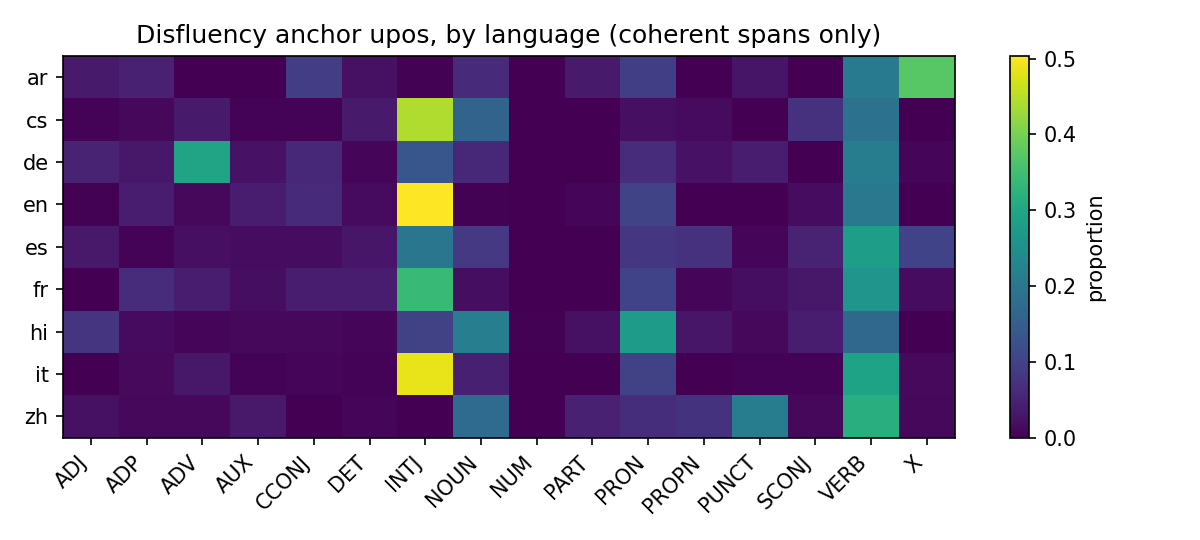

The table this chart was drawn from, first rows:
lang, anchor_upos, count, total, proportion
ar, X, 115, 308, 0.3734
ar, VERB, 64, 308, 0.2078
ar, PRON, 29, 308, 0.09416
ar, CCONJ, 28, 308, 0.09091
ar, NOUN, 19, 308, 0.06169
ar, ADP, 14, 308, 0.04545
ar, ADJ, 11, 308, 0.03571
ar, PART, 11, 308, 0.03571
ar, PUNCT, 9, 308, 0.02922
ar, DET, 7, 308, 0.02273
ar, INTJ, 1, 308, 0.003247
cs, INTJ, 86, 194, 0.4433
cs, VERB, 37, 194, 0.1907
cs, NOUN, 31, 194, 0.1598
cs, SCONJ, 14, 194, 0.07216
cs, ADV, 7, 194, 0.03608
cs, DET, 7, 194, 0.03608
cs, PRON, 4, 194, 0.02062
cs, PROPN, 3, 194, 0.01546
cs, ADP, 2, 194, 0.01031
cs, ADJ, 1, 194, 0.005155
cs, AUX, 1, 194, 0.005155
cs, CCONJ, 1, 194, 0.005155
de, ADV, 37, 126, 0.2937
de, VERB, 27, 126, 0.2143
de, INTJ, 17, 126, 0.1349
de, PRON, 8, 126, 0.06349
de, CCONJ, 7, 126, 0.05556
de, NOUN, 7, 126, 0.05556
de, ADJ, 6, 126, 0.04762
de, PUNCT, 5, 126, 0.03968
de, ADP, 4, 126, 0.03175
de, AUX, 3, 126, 0.02381
de, PROPN, 3, 126, 0.02381
de, DET, 1, 126, 0.007937
de, X, 1, 126, 0.007937
en, INTJ, 145, 288, 0.5035
en, VERB, 58, 288, 0.2014
en, PRON, 30, 288, 0.1042
en, CCONJ, 17, 288, 0.05903
en, ADP, 11, 288, 0.03819
en, AUX, 11, 288, 0.03819
en, SCONJ, 5, 288, 0.01736
en, DET, 4, 288, 0.01389
en, ADV, 3, 288, 0.01042
en, PART, 2, 288, 0.006944
en, ADJ, 1, 288, 0.003472
en, NOUN, 1, 288, 0.003472
es, VERB, 67, 237, 0.2827
es, INTJ, 47, 237, 0.1983
es, X, 24, 237, 0.1013
es, NOUN, 20, 237, 0.08439
es, PRON, 19, 237, 0.08017
es, PROPN, 17, 237, 0.07173
es, SCONJ, 12, 237, 0.05063
es, ADJ, 8, 237, 0.03376
es, DET, 7, 237, 0.02954
es, ADV, 5, 237, 0.0211
es, AUX, 4, 237, 0.01688
es, CCONJ, 4, 237, 0.01688
... 55 more rows
